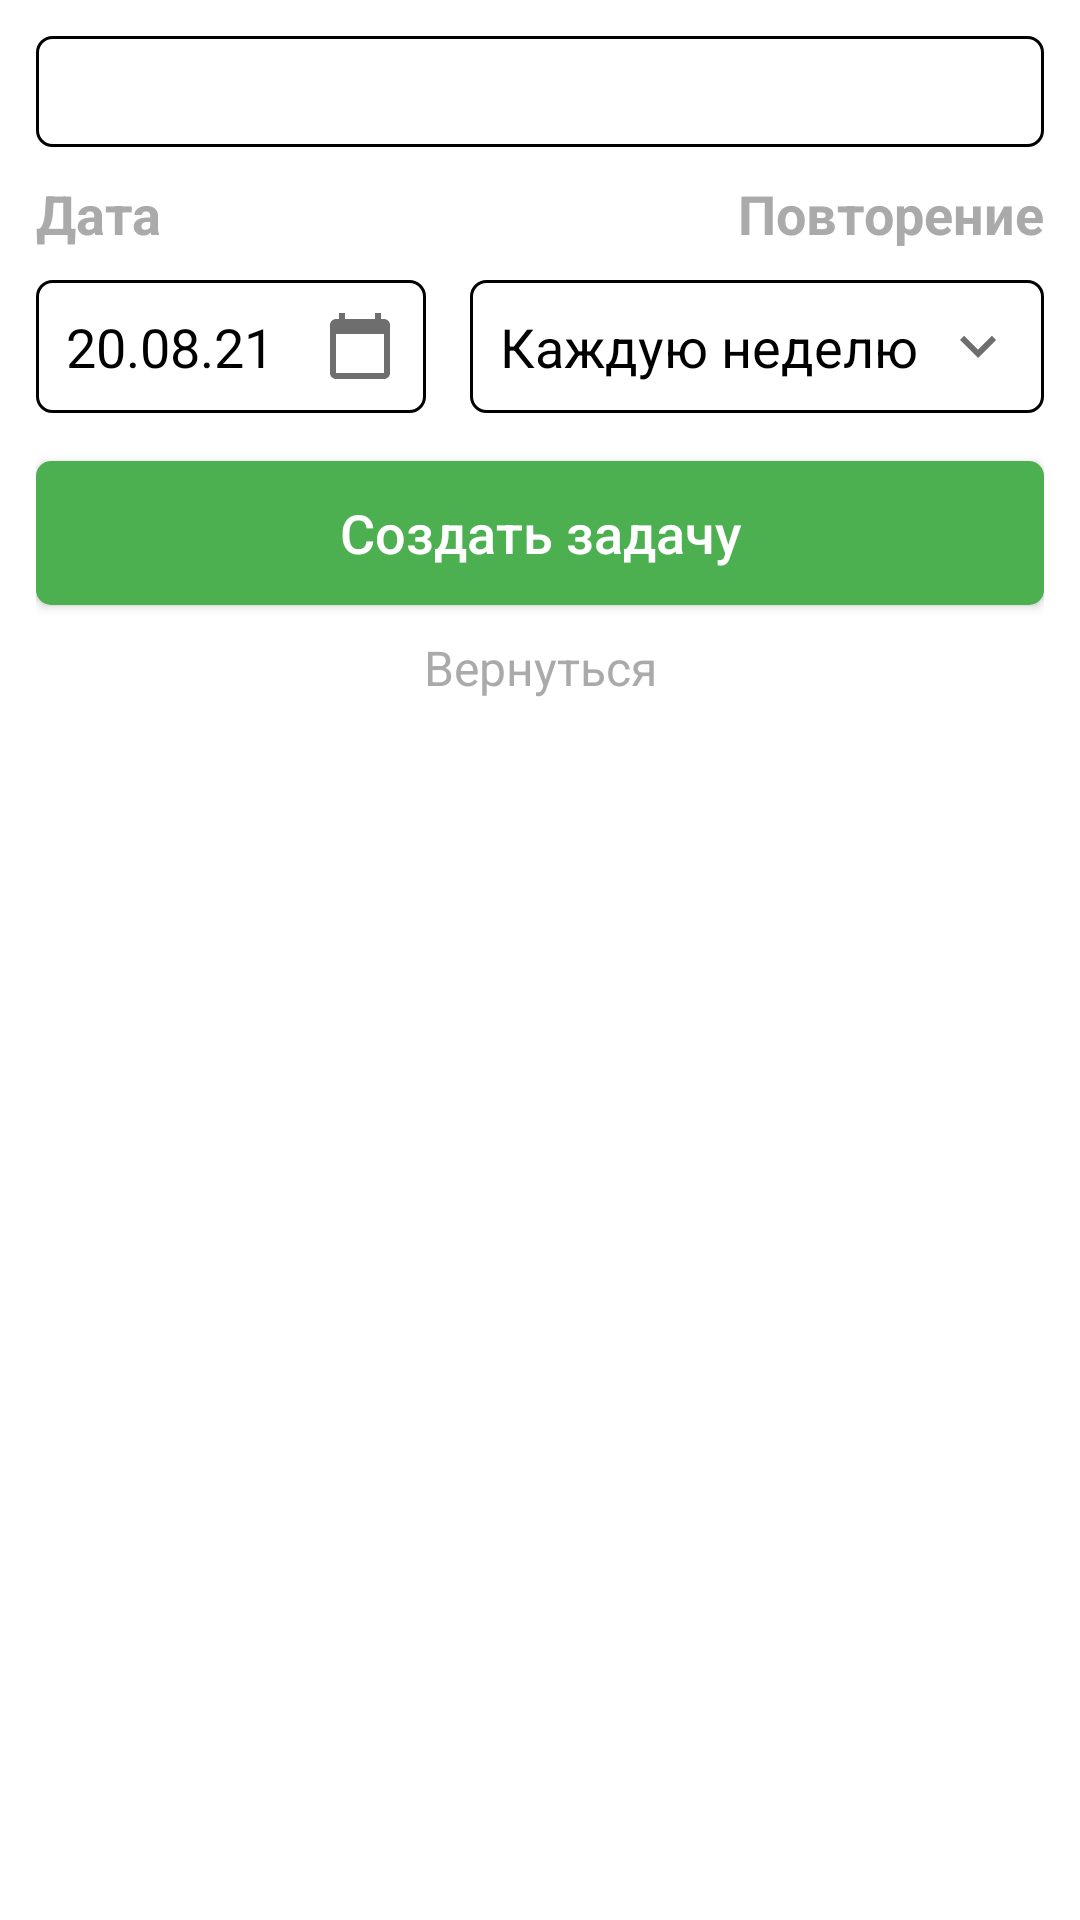

Android layout source for this screen:
<!-- AndroidManifest.xml: application theme Theme.TodoManager06 -->
<!-- res/layout/fragment_create_task.xml -->
<?xml version="1.0" encoding="utf-8"?>
<androidx.constraintlayout.widget.ConstraintLayout xmlns:android="http://schemas.android.com/apk/res/android"
    xmlns:app="http://schemas.android.com/apk/res-auto"
    xmlns:tools="http://schemas.android.com/tools"
    android:layout_width="match_parent"
    android:layout_height="match_parent"
    android:background="@android:color/white"
    android:orientation="vertical"
    android:padding="12dp"
    tools:context=".fragment.CreateTaskBottomSheetDialogFragment">

    <EditText
        android:id="@+id/task_ed"
        android:layout_width="match_parent"
        android:layout_height="wrap_content"
        android:background="@drawable/rectangle_background"
        android:hint="Введите задачу"
        android:padding="5dp"
        android:textColor="@color/black"
        android:textSize="20sp"
        app:layout_constraintTop_toTopOf="parent" />

    <TextView
        android:id="@+id/date_hint"
        android:layout_width="wrap_content"
        android:layout_height="wrap_content"
        android:layout_marginTop="10dp"
        android:text="Дата"
        android:textColor="@android:color/darker_gray"
        android:textSize="18sp"
        android:textStyle="bold"
        app:layout_constraintStart_toStartOf="parent"
        app:layout_constraintTop_toBottomOf="@id/task_ed"/>

    <TextView
        android:id="@+id/choose_date_tv"
        android:layout_width="wrap_content"
        android:layout_height="wrap_content"
        android:layout_marginTop="10dp"
        android:background="@drawable/rectangle_background"
        android:drawableEnd="@drawable/ic_calendar"
        android:drawablePadding="8dp"
        android:padding="10dp"
        android:text="20.08.21  "
        android:textColor="@android:color/black"
        android:textSize="18sp"
        app:layout_constraintStart_toStartOf="parent"
        app:layout_constraintTop_toBottomOf="@id/date_hint" />

    <TextView
        android:id="@+id/repeat_hint"
        android:layout_width="wrap_content"
        android:layout_height="wrap_content"
        android:layout_marginTop="10dp"
        android:text="Повторение"
        android:textColor="@android:color/darker_gray"
        android:textSize="18sp"
        android:textStyle="bold"
        app:layout_constraintEnd_toEndOf="parent"
        app:layout_constraintTop_toBottomOf="@id/task_ed"/>

    <TextView
        android:id="@+id/choose_repeat_tv"
        android:layout_width="wrap_content"
        android:layout_height="wrap_content"
        android:layout_marginTop="10dp"
        android:background="@drawable/rectangle_background"
        android:drawableEnd="@drawable/ic_arrow_down"
        android:drawablePadding="8dp"
        android:padding="10dp"
        android:text="@string/every_week"
        android:textColor="@android:color/black"
        android:textSize="18sp"
        app:layout_constraintEnd_toEndOf="parent"
        app:layout_constraintTop_toBottomOf="@id/date_hint" />

    <Button
        android:id="@+id/apply_btn"
        android:layout_width="match_parent"
        android:layout_height="wrap_content"
        android:layout_marginTop="@dimen/default_top_margin"
        android:text="@string/add_new_task"
        android:textSize="@dimen/big_text_size"
        android:textAllCaps="false"
        android:background="@drawable/rectangle_button_background"
        app:layout_constraintTop_toBottomOf="@id/choose_date_tv" />

    <TextView
        android:layout_width="match_parent"
        android:layout_height="wrap_content"
        android:textAlignment="center"
        android:text="Вернуться"
        android:textSize="16sp"
        android:textColor="@android:color/darker_gray"
        android:layout_marginTop="10dp"
        app:layout_constraintTop_toBottomOf="@id/apply_btn"/>



</androidx.constraintlayout.widget.ConstraintLayout>
<!-- resources referenced by this layout -->
<resources>
  <color name="black">#FF000000</color>
  <dimen name="big_text_size">18sp</dimen>
  <dimen name="default_top_margin">16dp</dimen>
  <!-- drawable ic_arrow_down (drawable) -->
  <vector android:height="24dp" android:tint="#6E6E6E"
      android:viewportHeight="24" android:viewportWidth="24"
      android:width="24dp" xmlns:android="http://schemas.android.com/apk/res/android">
      <path android:fillColor="@android:color/white" android:pathData="M7.41,8.59L12,13.17l4.59,-4.58L18,10l-6,6 -6,-6 1.41,-1.41z"/>
  </vector>
  <!-- drawable ic_calendar (drawable) -->
  <vector android:height="24dp" android:tint="#6E6E6E"
      android:viewportHeight="24" android:viewportWidth="24"
      android:width="24dp" xmlns:android="http://schemas.android.com/apk/res/android">
      <path android:fillColor="@android:color/white" android:pathData="M20,3h-1L19,1h-2v2L7,3L7,1L5,1v2L4,3c-1.1,0 -2,0.9 -2,2v16c0,1.1 0.9,2 2,2h16c1.1,0 2,-0.9 2,-2L22,5c0,-1.1 -0.9,-2 -2,-2zM20,21L4,21L4,8h16v13z"/>
  </vector>
  <!-- drawable rectangle_background (drawable) -->
  <shape xmlns:android="http://schemas.android.com/apk/res/android" >
      <stroke android:color="@color/black" android:width="1dp"/>
  
      <corners
          android:bottomLeftRadius="5dp"
          android:bottomRightRadius="5dp"
          android:topLeftRadius="5dp"
          android:topRightRadius="5dp" />
  
  </shape>
  <!-- drawable rectangle_button_background (drawable) -->
  <shape xmlns:android="http://schemas.android.com/apk/res/android" >
      <solid android:color="#4CAF50" android:width="1dp"/>
  
      <corners
          android:bottomLeftRadius="5dp"
          android:bottomRightRadius="5dp"
          android:topLeftRadius="5dp"
          android:topRightRadius="5dp" />
  
  </shape>
  <string name="add_new_task">Создать задачу</string>
  <string name="every_week">Каждую неделю</string>
  <style name="Theme.TodoManager06" parent="Theme.MaterialComponents.NoActionBar.Bridge">
          <item name="android:windowBackground">@color/white</item>
          <item name="android:statusBarColor" tools:targetApi="l">?attr/colorPrimaryVariant</item>
          
      </style>
  <color name="white">#FFFFFFFF</color>
</resources>
